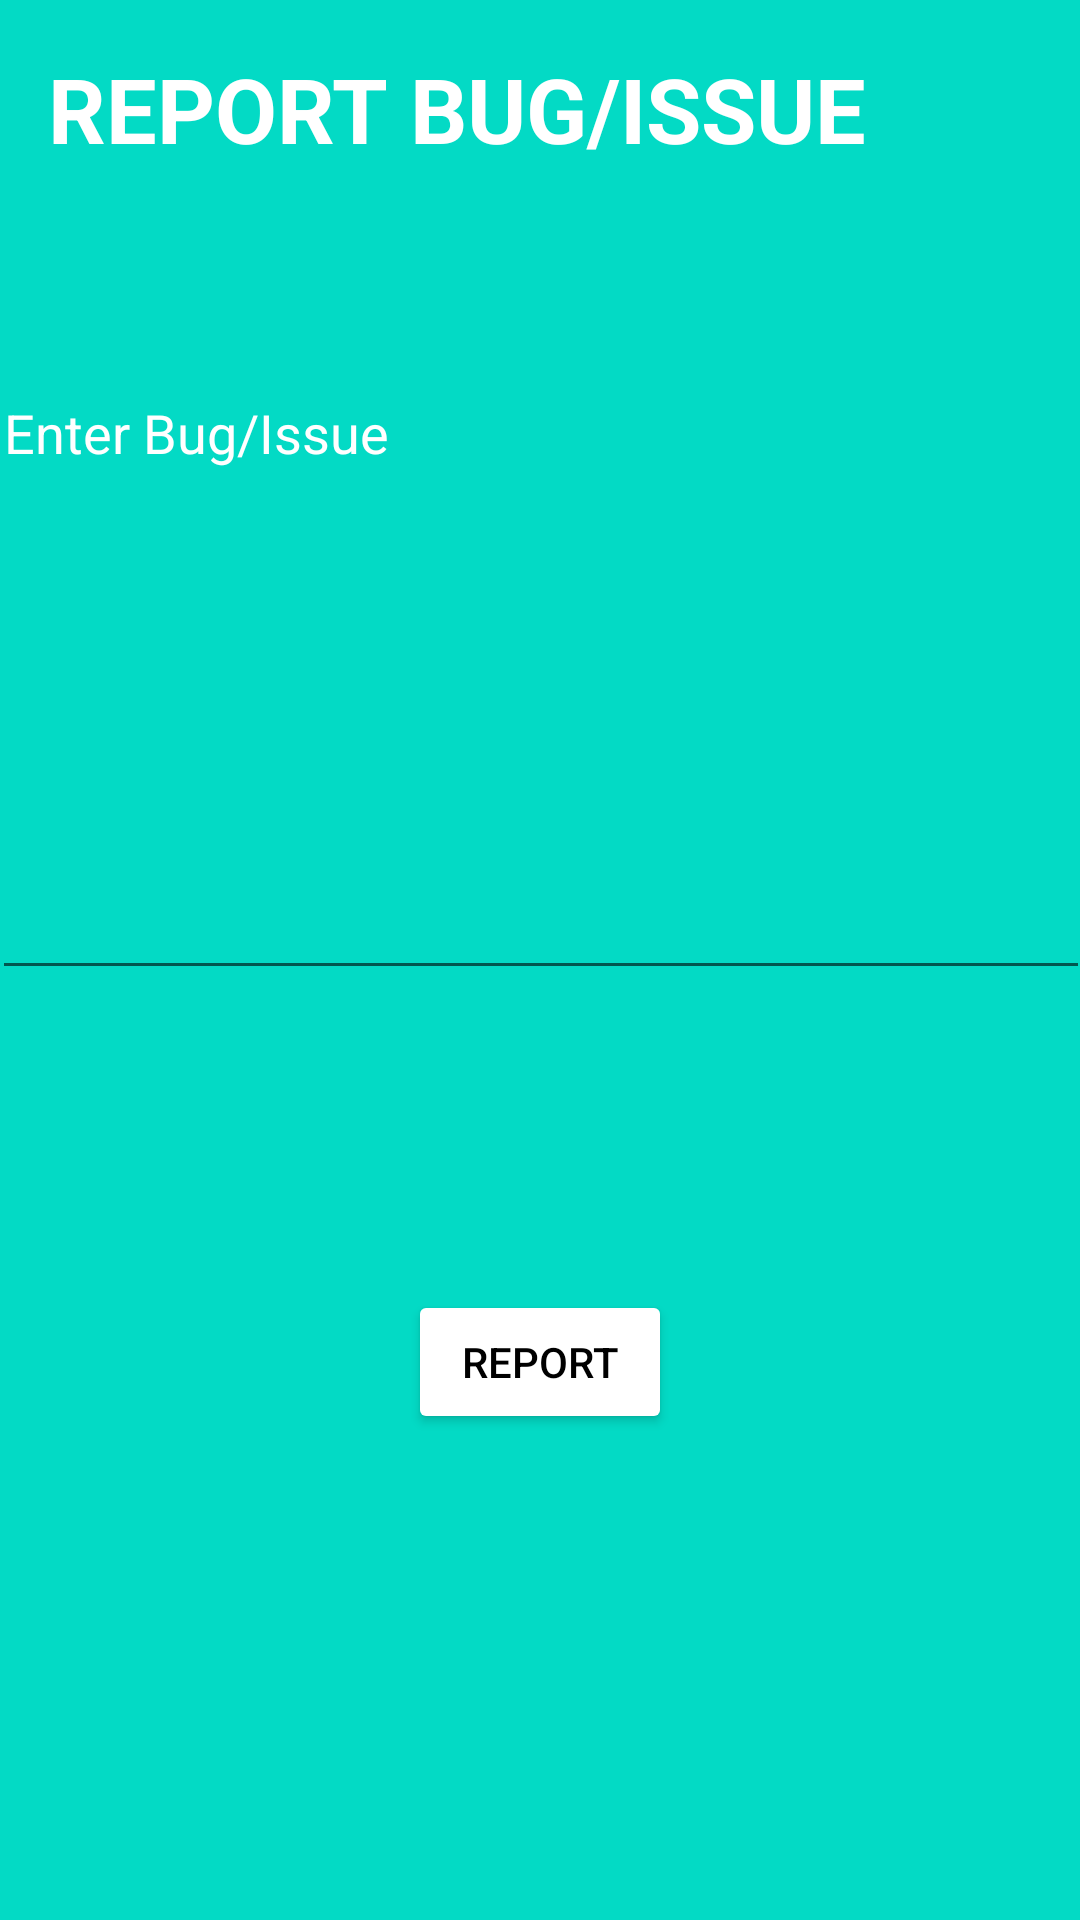

Android layout source for this screen:
<!-- AndroidManifest.xml: application theme Theme.Imiapp -->
<!-- res/layout/activity_bug_issue.xml -->
<?xml version="1.0" encoding="utf-8"?>
<androidx.constraintlayout.widget.ConstraintLayout xmlns:android="http://schemas.android.com/apk/res/android"
    xmlns:app="http://schemas.android.com/apk/res-auto"
    xmlns:tools="http://schemas.android.com/tools"
    android:layout_width="match_parent"
    android:layout_height="match_parent"
    android:background="#FF03DAC5"
    tools:context=".bugIssue">

    <TextView
        android:id="@+id/textView11"
        android:layout_width="307dp"
        android:layout_height="50dp"
        android:layout_marginStart="16dp"
        android:layout_marginTop="16dp"
        android:text="REPORT BUG/ISSUE"
        android:textColor="@color/white"
        android:textSize="30sp"
        android:textStyle="bold"
        app:layout_constraintStart_toStartOf="parent"
        app:layout_constraintTop_toTopOf="parent"
        tools:text="REPORT BUG/ISSUE" />

    <EditText
        android:id="@+id/reportText"
        android:layout_width="366dp"
        android:layout_height="208dp"
        android:layout_marginStart="13dp"
        android:layout_marginTop="56dp"
        android:layout_marginEnd="24dp"
        android:ems="10"
        android:gravity="start|top"
        android:hint="Enter Bug/Issue"
        android:inputType="textMultiLine"
        android:textColor="@color/white"
        android:textColorHint="@color/white"
        app:layout_constraintEnd_toEndOf="parent"
        app:layout_constraintHorizontal_bias="0.375"
        app:layout_constraintStart_toStartOf="parent"
        app:layout_constraintTop_toBottomOf="@+id/textView11" />

    <Button
        android:id="@+id/reportButton"
        android:layout_width="wrap_content"
        android:layout_height="wrap_content"
        android:layout_marginTop="100dp"
        android:text="Report"
        android:textColor="@color/black"
        app:backgroundTint="@color/white"
        app:layout_constraintEnd_toEndOf="parent"
        app:layout_constraintStart_toStartOf="parent"
        app:layout_constraintTop_toBottomOf="@+id/reportText"
        tools:text="Report" />

</androidx.constraintlayout.widget.ConstraintLayout>
<!-- resources referenced by this layout -->
<resources>
  <color name="black">#FF000000</color>
  <color name="white">#FFFFFFFF</color>
  <style name="Theme.Imiapp" parent="Theme.MaterialComponents.DayNight.DarkActionBar">
          
          <item name="colorPrimary">@color/purple_500</item>
          <item name="colorPrimaryVariant">@color/purple_700</item>
          <item name="colorOnPrimary">@color/white</item>
          
          <item name="colorSecondary">@color/teal_200</item>
          <item name="colorSecondaryVariant">@color/teal_700</item>
          <item name="colorOnSecondary">@color/black</item>
          
          <item name="android:statusBarColor" tools:targetApi="l">?attr/colorPrimaryVariant</item>
          
      </style>
  <color name="purple_500">#FF6200EE</color>
  <color name="purple_700">#FF3700B3</color>
  <color name="teal_200">#FF03DAC5</color>
  <color name="teal_700">#FF018786</color>
</resources>
